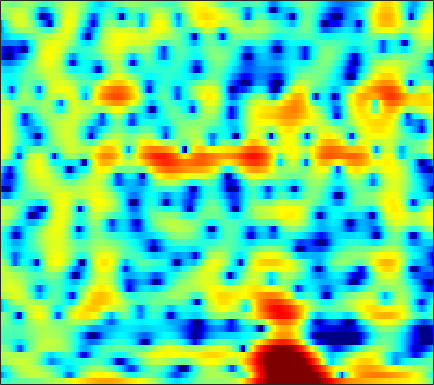

Data behind this chart, as committed beside it:
-3.4555, -3.1463, -2.7769, -2.4493, -2.2305, -1.9712, -1.744, -1.6007, -1.4151, -1.2509, -1.1089, -1.0133, -0.89394, -0.79317, -0.71631, -0.60655, -0.4774, -0.36669, -0.19355, 0.022521, 0.26885, 0.47193, 0.75819, 1.0507
-9.384, -7.922, -6.108, -4.517, -3.47, -2.253, -1.224, -0.5614, 0.1956, 0.8207, 1.327, 1.636, 1.963, 2.195, 2.31, 2.395, 2.402, 2.359, 2.236, 2.037, 1.757, 1.488, 1.043, 0.4803
-5.654, -4.844, -3.673, -2.513, -1.697, -0.7071, 0.1478, 0.6974, 1.305, 1.78, 2.127, 2.304, 2.436, 2.457, 2.403, 2.242, 1.996, 1.758, 1.37, 0.9155, 0.4054, -0.008942, -0.5934, -1.209
0.4159, 0.6999, 1.077, 1.444, 1.705, 2.025, 2.306, 2.476, 2.645, 2.735, 2.737, 2.671, 2.48, 2.163, 1.829, 1.237, 0.4515, -0.2777, -1.48, -2.951, -4.682, -6.093, -7.872, -8.947
1.657, 1.764, 1.828, 1.808, 1.744, 1.616, 1.471, 1.376, 1.294, 1.284, 1.346, 1.42, 1.509, 1.535, 1.478, 1.25, 0.8138, 0.3274, -0.55, -1.7, -3.068, -4.169, -5.463, -6.085
0.04945, 0.01844, -0.2743, -0.9142, -1.662, -3.094, -5.168, -7.267, -10.57, -11.52, -8.381, -5.87, -3.266, -1.387, -0.3363, 0.6938, 1.39, 1.736, 2.016, 2.129, 2.123, 2.059, 1.946, 1.83
-2.001, -1.898, -1.979, -2.317, -2.72, -3.433, -4.288, -4.919, -5.515, -5.526, -4.846, -4.022, -2.777, -1.579, -0.7768, 0.1371, 0.8747, 1.318, 1.771, 2.086, 2.284, 2.369, 2.418, 2.385
-2.19, -2.058, -1.975, -1.97, -2, -2.065, -2.123, -2.134, -2.077, -1.914, -1.632, -1.355, -0.9254, -0.4561, -0.09861, 0.3544, 0.7644, 1.032, 1.321, 1.534, 1.673, 1.726, 1.737, 1.675
-1.329, -1.368, -1.462, -1.595, -1.703, -1.835, -1.916, -1.919, -1.831, -1.625, -1.309, -1.015, -0.5774, -0.1226, 0.2109, 0.6179, 0.9592, 1.163, 1.361, 1.471, 1.496, 1.46, 1.349, 1.178
0.05332, -0.2726, -0.7975, -1.431, -1.993, -2.802, -3.584, -4.027, -4.213, -3.781, -2.851, -1.999, -0.8393, 0.2093, 0.8778, 1.587, 2.084, 2.315, 2.443, 2.374, 2.114, 1.802, 1.259, 0.6417
0.423, 0.05844, -0.508, -1.299, -2.157, -3.846, -6.696, -10.4, -22.53, -13.09, -6.099, -3.094, -0.3607, 1.515, 2.531, 3.484, 4.052, 4.251, 4.234, 3.879, 3.174, 2.407, 0.9874, -1.038
-7.364, -6.085, -4.269, -2.947, -2.346, -1.954, -1.891, -1.873, -1.669, -1.108, -0.2332, 0.5135, 1.486, 2.298, 2.758, 3.17, 3.365, 3.372, 3.197, 2.797, 2.159, 1.514, 0.3772, -1.064
-6.871, -5.419, -3.295, -1.562, -0.5631, 0.4033, 1.078, 1.441, 1.778, 1.993, 2.107, 2.133, 2.068, 1.873, 1.659, 1.309, 0.9215, 0.6529, 0.3696, 0.1903, 0.04218, -0.0996, -0.3407, -0.6544
0.792, 1.129, 1.641, 2.176, 2.529, 2.912, 3.173, 3.256, 3.202, 2.968, 2.525, 2.035, 1.133, -0.1076, -1.28, -3.209, -5.47, -7.013, -7.696, -6.5, -4.779, -3.662, -2.539, -1.843
2.291, 2.596, 2.938, 3.191, 3.324, 3.409, 3.371, 3.246, 2.953, 2.486, 1.816, 1.155, 0.03019, -1.428, -2.815, -5.137, -8.045, -10.26, -11.11, -8.911, -6.492, -5.032, -3.587, -2.704
2.097, 2.375, 2.636, 2.774, 2.807, 2.754, 2.585, 2.398, 2.063, 1.616, 1.063, 0.5837, -0.1325, -0.932, -1.555, -2.34, -2.981, -3.303, -3.464, -3.302, -2.905, -2.55, -2.13, -1.835
2.149, 2.279, 2.313, 2.221, 2.084, 1.84, 1.557, 1.332, 0.9847, 0.5985, 0.1683, -0.1834, -0.6951, -1.203, -1.544, -1.903, -2.08, -2.063, -1.861, -1.514, -1.065, -0.7345, -0.3807, -0.1414
2.592, 2.351, 1.836, 1.148, 0.5785, -0.1435, -0.693, -0.9683, -1.161, -1.267, -1.457, -1.731, -2.34, -3.212, -3.998, -5.006, -5.393, -4.95, -3.558, -1.912, -0.4163, 0.5067, 1.47, 2.122
1.749, 0.9895, -0.4685, -2.53, -4.584, -8.018, -10.88, -10.32, -7.639, -5.5, -4.307, -3.966, -4.189, -5.371, -7.049, -10.99, -17.21, -13.44, -6.899, -2.865, -0.1593, 1.31, 2.763, 3.722
-0.6772, -1.479, -2.896, -4.786, -6.504, -8.983, -10.58, -10.38, -8.744, -6.978, -5.649, -4.955, -4.383, -4.148, -4.075, -3.943, -3.547, -2.957, -1.785, -0.449, 0.8599, 1.748, 2.732, 3.448
-2.254, -2.792, -3.637, -4.554, -5.229, -5.97, -6.435, -6.524, -6.302, -5.834, -5.195, -4.67, -3.973, -3.272, -2.755, -2.078, -1.36, -0.7986, -0.02878, 0.7632, 1.513, 2.032, 2.614, 3.066
-2.864, -3.406, -4.307, -5.327, -6.109, -7.058, -7.701, -7.838, -7.574, -6.892, -5.947, -5.176, -4.157, -3.159, -2.449, -1.56, -0.7111, -0.1038, 0.6493, 1.353, 1.984, 2.396, 2.849, 3.194
-2.453, -3.196, -4.565, -6.463, -8.333, -11.62, -15.65, -17.02, -14.04, -10.52, -7.925, -6.431, -4.814, -3.504, -2.667, -1.641, -0.7159, -0.06514, 0.7624, 1.509, 2.187, 2.634, 3.139, 3.514
-0.7062, -1.337, -2.533, -4.171, -5.712, -8.113, -10.36, -11.02, -10.2, -8.493, -6.974, -6.05, -5.058, -4.231, -3.657, -2.874, -2.04, -1.379, -0.4644, 0.473, 1.371, 1.999, 2.748, 3.337
1.641, 1.324, 0.695, -0.132, -0.8323, -1.801, -2.697, -3.291, -3.97, -4.538, -5.161, -5.685, -6.497, -7.273, -7.567, -7.444, -6.608, -5.663, -4.27, -2.792, -1.327, -0.273, 1.03, 2.136
3.175, 2.974, 2.572, 2.047, 1.581, 0.8743, 0.0622, -0.6431, -1.701, -3.061, -4.813, -6.545, -9.751, -14.88, -22.11, -23.67, -15.93, -13.3, -11.02, -9.056, -6.615, -4.609, -2.118, 0.0223
2.888, 2.655, 2.312, 1.943, 1.638, 1.178, 0.6184, 0.1381, -0.6973, -1.756, -3.113, -4.372, -6.317, -8.525, -9.958, -11.44, -12.48, -13.86, -18.12, -30.48, -14, -8.684, -4.178, -1.077
-0.2426, -0.6299, -1.004, -1.194, -1.215, -1.149, -1.05, -1.024, -1.09, -1.286, -1.664, -2.035, -2.631, -3.28, -3.805, -4.453, -5.048, -5.394, -5.632, -5.196, -3.986, -2.727, -0.9539, 0.6947
-6.993, -8.336, -9.489, -9.152, -8.16, -6.568, -5.085, -4.176, -3.173, -2.422, -1.889, -1.601, -1.347, -1.179, -1.11, -1.01, -0.92, -0.7822, -0.5345, -0.1455, 0.3714, 0.8284, 1.495, 2.134
-12.78, -16.65, -23.75, -19.3, -14.92, -11.08, -8.389, -6.814, -5.057, -3.679, -2.522, -1.807, -1.007, -0.3653, 0.0499, 0.5111, 0.9005, 1.153, 1.476, 1.758, 2.02, 2.2, 2.414, 2.558
-9.975, -11.16, -12.3, -12.5, -11.98, -10.64, -8.912, -7.5, -5.687, -4.033, -2.572, -1.619, -0.5113, 0.3961, 0.9729, 1.59, 2.086, 2.36, 2.63, 2.797, 2.866, 2.854, 2.74, 2.547
-8.292, -10.07, -12.87, -15.7, -16.37, -13.97, -10.61, -8.325, -5.853, -3.753, -2.03, -0.9132, 0.3377, 1.386, 2.013, 2.687, 3.159, 3.407, 3.558, 3.552, 3.381, 3.155, 2.732, 2.188
-5.122, -6.835, -9.629, -12.71, -13.69, -11.61, -8.729, -6.798, -4.69, -2.833, -1.261, -0.171, 1.077, 2.146, 2.783, 3.453, 3.855, 4.025, 4.008, 3.745, 3.238, 2.728, 1.915, 0.9709
0.06646, -0.6255, -1.73, -2.795, -3.417, -4.011, -4.301, -4.311, -3.966, -2.99, -1.639, -0.5183, 0.9395, 2.151, 2.877, 3.599, 3.998, 4.055, 3.871, 3.304, 2.343, 1.331, -0.4194, -2.48
4.055, 3.571, 2.65, 1.405, 0.19, -1.903, -4.757, -7.844, -12.98, -10.99, -5.722, -3.076, -0.5994, 1.056, 1.943, 2.705, 3.123, 3.186, 2.991, 2.426, 1.394, 0.1913, -2.26, -6.324
4.99, 4.539, 3.694, 2.522, 1.42, -0.379, -2.556, -4.305, -6.131, -6.122, -4.797, -3.694, -2.522, -1.722, -1.351, -1.104, -0.9792, -0.847, -0.7473, -0.6732, -0.7414, -0.9169, -1.269, -1.75
4.841, 4.486, 3.816, 2.956, 2.21, 1.104, -0.06094, -0.8996, -1.835, -2.623, -3.215, -3.647, -4.28, -5.149, -6.026, -7.367, -8.598, -8.836, -7.793, -5.995, -4.255, -3.154, -1.978, -1.014
4.656, 4.36, 3.807, 3.09, 2.446, 1.494, 0.4601, -0.3379, -1.435, -2.523, -3.636, -4.508, -5.797, -7.449, -9.057, -12.27, -17.77, -21.92, -14.98, -9.619, -6.176, -4.312, -2.434, -0.981
4.371, 4.087, 3.547, 2.808, 2.135, 1.079, -0.1433, -1.154, -2.592, -4.018, -5.315, -6.137, -7.015, -7.636, -7.99, -8.366, -8.414, -8.117, -7.055, -5.562, -3.96, -2.818, -1.454, -0.3185
4.199, 3.942, 3.402, 2.619, 1.871, 0.604, -0.9799, -2.416, -4.699, -7.519, -10.48, -11.89, -11.48, -9.622, -8.273, -6.707, -5.429, -4.59, -3.517, -2.504, -1.547, -0.8897, -0.1089, 0.5592
4.076, 3.904, 3.461, 2.774, 2.076, 0.896, -0.6256, -2.064, -4.511, -7.75, -12.1, -14.71, -12.6, -8.914, -6.837, -4.731, -3.219, -2.28, -1.312, -0.5393, 0.06093, 0.3955, 0.698, 0.8291
3.614, 3.512, 3.188, 2.672, 2.185, 1.441, 0.5528, -0.1676, -1.197, -2.183, -2.963, -3.28, -3.248, -2.763, -2.265, -1.546, -0.843, -0.3984, 0.1483, 0.5775, 0.8303, 0.8835, 0.7126, 0.1812
2.669, 2.438, 1.925, 1.302, 0.8722, 0.426, 0.2122, 0.1775, 0.2339, 0.2462, 0.2562, 0.2374, 0.1921, 0.1131, 0.03566, -0.09622, -0.1484, -0.1248, 0.09685, 0.4553, 0.8247, 0.9938, 0.9192, 0.3504
1.037, 0.2781, -1.284, -3.388, -5.022, -5.886, -4.451, -2.93, -1.179, 0.03988, 0.7463, 0.9793, 0.9034, 0.3616, -0.3553, -1.749, -3.575, -4.681, -4.671, -2.855, -0.7742, 0.4609, 1.576, 2.123
-1.353, -2.312, -4.293, -7.456, -10.69, -12.89, -8.755, -5.878, -3.225, -1.491, -0.4936, -0.1351, -0.1515, -0.7556, -1.671, -3.689, -7.053, -10.47, -10.88, -5.88, -2.217, -0.3147, 1.473, 2.623
-3.037, -3.408, -4.05, -4.696, -5.03, -5.077, -4.574, -3.97, -3.069, -2.217, -1.555, -1.229, -1.02, -1.069, -1.255, -1.654, -2.034, -2.119, -1.836, -1.063, -0.02095, 0.7669, 1.693, 2.416
-4.22, -4.323, -4.479, -4.56, -4.554, -4.381, -4.066, -3.727, -3.186, -2.628, -2.078, -1.693, -1.239, -0.8602, -0.6123, -0.3045, 0.008223, 0.2556, 0.6581, 1.119, 1.599, 1.941, 2.32, 2.591
-5.716, -5.9, -6.064, -6.103, -6.016, -5.748, -5.322, -4.91, -4.271, -3.588, -2.878, -2.329, -1.606, -0.8967, -0.3805, 0.2903, 0.92, 1.357, 1.896, 2.365, 2.742, 2.954, 3.124, 3.131
-8.26, -8.898, -9.616, -9.993, -9.892, -9.329, -8.428, -7.701, -6.734, -5.755, -4.771, -4.001, -2.926, -1.804, -0.9681, 0.1051, 1.092, 1.764, 2.538, 3.155, 3.61, 3.832, 3.967, 3.881
-11.68, -13.64, -17.47, -21.55, -20.32, -16.15, -13.22, -11.8, -10.61, -9.757, -8.907, -8.038, -6.388, -4.454, -2.997, -1.21, 0.3493, 1.349, 2.449, 3.3, 3.921, 4.23, 4.444, 4.428
-11.66, -13.04, -15.27, -16.93, -16.65, -15.04, -13.57, -13.07, -13.43, -15.46, -19.93, -20.91, -13.74, -8.468, -5.654, -2.832, -0.7127, 0.525, 1.832, 2.821, 3.534, 3.922, 4.244, 4.374
-9.157, -9.307, -9.481, -9.522, -9.459, -9.266, -9.163, -9.259, -9.722, -10.6, -11.3, -10.93, -8.861, -6.207, -4.366, -2.316, -0.7134, 0.2638, 1.289, 2.074, 2.666, 3.016, 3.377, 3.626
-7.773, -7.249, -6.495, -5.752, -5.258, -4.675, -4.247, -4.012, -3.811, -3.599, -3.323, -3.014, -2.441, -1.747, -1.21, -0.5449, -0.01087, 0.2958, 0.6099, 0.8332, 1.04, 1.194, 1.474, 1.828
-9.432, -7.331, -4.992, -3.186, -2.118, -1.024, -0.2119, 0.2385, 0.665, 0.9395, 1.093, 1.142, 1.102, 0.956, 0.7515, 0.3541, -0.1659, -0.6531, -1.349, -2.064, -2.71, -3.059, -3.147, -2.538
-8.527, -5.724, -2.912, -0.8933, 0.2649, 1.422, 2.256, 2.693, 3.072, 3.196, 3.097, 2.868, 2.338, 1.512, 0.676, -0.7653, -2.563, -4.09, -6.214, -8.175, -10.23, -12.29, -17.04, -16.01
-1.765, -1.053, -0.01237, 0.9528, 1.589, 2.293, 2.814, 3.09, 3.29, 3.281, 3.026, 2.646, 1.852, 0.6416, -0.5991, -2.845, -6.097, -9.527, -16.77, -23.12, -16.58, -14.4, -12.82, -10.64
0.608, 0.7688, 1.005, 1.263, 1.448, 1.701, 1.93, 2.08, 2.21, 2.246, 2.11, 1.863, 1.283, 0.3776, -0.5573, -2.187, -4.26, -6, -8.242, -9.341, -8.826, -7.887, -6.442, -4.907
0.8307, 0.6305, 0.2859, -0.08644, -0.3376, -0.5458, -0.5029, -0.3078, 0.1112, 0.5682, 0.9407, 1.108, 1.13, 0.9087, 0.5879, -0.008229, -0.7322, -1.29, -1.929, -2.348, -2.478, -2.374, -2.06, -1.587
